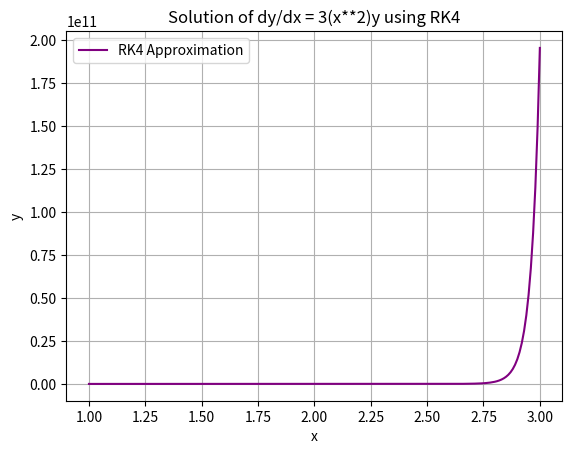

This figure's Python source:
import numpy as np
import math
import matplotlib.pyplot as plt

f2 = lambda x,y : 3*(x**2)*y
x2 = 3

def fourth_order_runge_kutta_method(f ,X ,x_0 ,y_0 ,h ):
    x_i = x_0
    y_i = y_0
    x_values = [x_i]
    y_values = [y_i]
    n = int ((X - x_0)/h)
    for j in range(n):
        k1 = h * f(x_i, y_i)
        k2 = h * f(x_i + h/2, y_i + k1/2)
        k3 = h * f(x_i + h/2, y_i + k2/2)
        k4 = h * f(x_i + h, y_i + k3)
        y_i += ((k1 + 2 * (k2 + k3) + k4)/6)
        x_i += h

        x_values.append(x_i)
        y_values.append(y_i)
    y = y_i
    
    return x_values, y_values ,y

x_vals, y_vals,_ = fourth_order_runge_kutta_method(f2, x2, 1, 1, 0.01)
# Plot the result
plt.plot(x_vals, y_vals, label='RK4 Approximation', color='purple')
plt.xlabel('x')
plt.ylabel('y')
plt.title('Solution of dy/dx = 3(x**2)y using RK4')
plt.grid(True)
plt.legend()
plt.show()
